Run: headless pygame with SDL's dummy video driver; simulated clock (each Clock.tick advances the game by its frame time, no real sleeping); random seed 0; keys injected as events and as key.get_pressed() state; no mouse input; restart key SPACE tapped at the start of phases 3 and 4.
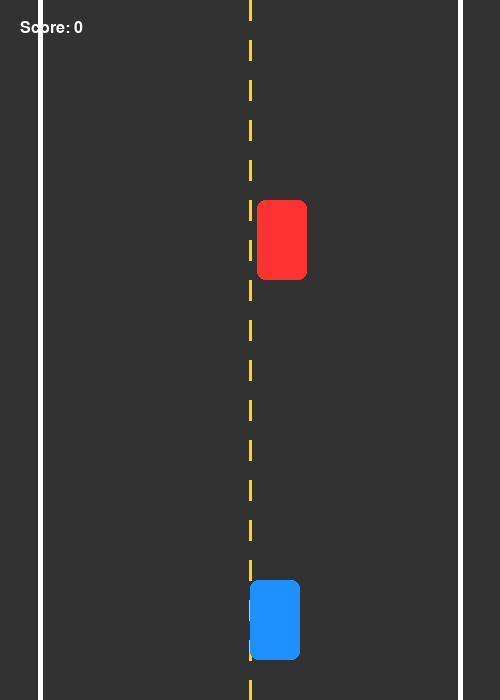
Frame 1 of 4 · flips 1–60 · no input
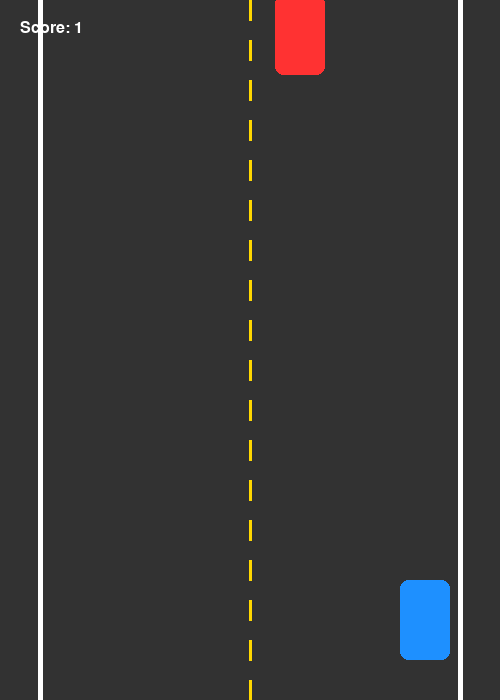
Frame 2 of 4 · flips 61–180 · tapped SPACE, RETURN · held RIGHT (→), D
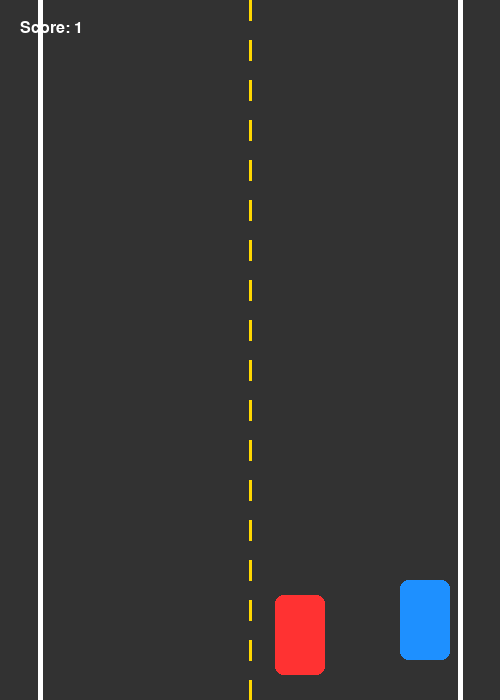
Frame 3 of 4 · flips 181–300 · tapped SPACE · held DOWN (↓), S
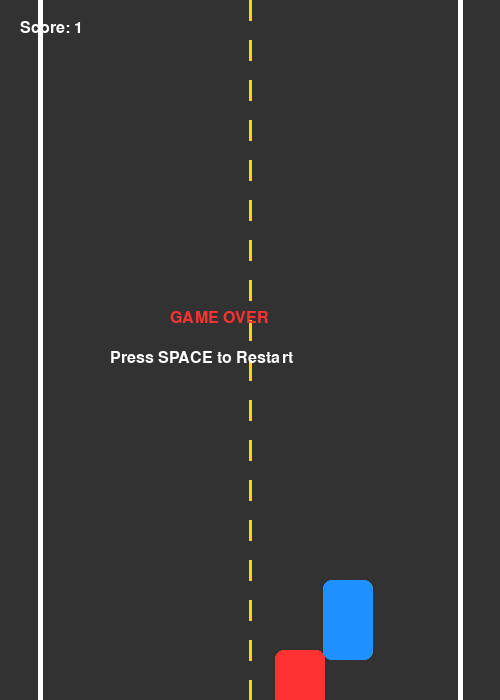
Frame 4 of 4 · flips 301–420 · tapped SPACE · held LEFT (←), A, UP (↑), W

The pygame program that drew these frames:

import pygame
import sys
import random

# Initialize
pygame.init()

# Screen
WIDTH, HEIGHT = 500, 700
screen = pygame.display.set_mode((WIDTH, HEIGHT))
pygame.display.set_caption("Smart Car Highway")
clock = pygame.time.Clock()

# Colors
GRAY = (50, 50, 50)
WHITE = (255, 255, 255)
YELLOW = (255, 215, 0)
BLUE = (30, 144, 255)
RED = (255, 50, 50)

# Player
car_width = 50
car_height = 80
player_x = WIDTH // 2
player_y = HEIGHT - 120
player_speed = 7

# Enemy
obstacle_width = 50
obstacle_height = 80
obstacle_x = random.randint(60, WIDTH - 100)
obstacle_y = -100
obstacle_speed = 5

# Score
score = 0
font = pygame.font.SysFont("Arial", 24)
game_over = False

# Game loop
while True:
    clock.tick(60)

    # EVENTS
    for event in pygame.event.get():
        if event.type == pygame.QUIT:
            pygame.quit()
            sys.exit()

        if game_over and event.type == pygame.KEYDOWN:
            if event.key == pygame.K_SPACE:
                player_x = WIDTH // 2
                obstacle_y = -100
                score = 0
                game_over = False

    # KEY INPUT (THIS FIXES YOUR PROBLEM)
    keys = pygame.key.get_pressed()

    if not game_over:
        if keys[pygame.K_LEFT]:
            player_x -= player_speed
        if keys[pygame.K_RIGHT]:
            player_x += player_speed

        # Keep inside road
        player_x = max(50, min(WIDTH - 50 - car_width, player_x))

        # Move enemy
        obstacle_y += obstacle_speed

        if obstacle_y > HEIGHT:
            obstacle_y = -100
            obstacle_x = random.randint(60, WIDTH - 100)
            score += 1

        # Collision
        player_rect = pygame.Rect(player_x, player_y, car_width, car_height)
        obstacle_rect = pygame.Rect(obstacle_x, obstacle_y, obstacle_width, obstacle_height)

        if player_rect.colliderect(obstacle_rect):
            game_over = True

    # DRAW
    screen.fill(GRAY)

    # Road lines
    pygame.draw.line(screen, WHITE, (40, 0), (40, HEIGHT), 5)
    pygame.draw.line(screen, WHITE, (WIDTH - 40, 0), (WIDTH - 40, HEIGHT), 5)

    for y in range(0, HEIGHT, 40):
        pygame.draw.line(screen, YELLOW, (WIDTH // 2, y), (WIDTH // 2, y + 20), 3)

    # Player
    pygame.draw.rect(screen, BLUE, (player_x, player_y, car_width, car_height), border_radius=8)

    # Enemy
    pygame.draw.rect(screen, RED, (obstacle_x, obstacle_y, obstacle_width, obstacle_height), border_radius=8)

    # Score
    score_text = font.render(f"Score: {score}", True, WHITE)
    screen.blit(score_text, (20, 20))

    # Game Over
    if game_over:
        text1 = font.render("GAME OVER", True, RED)
        text2 = font.render("Press SPACE to Restart", True, WHITE)

        screen.blit(text1, (WIDTH // 2 - 80, HEIGHT // 2 - 40))
        screen.blit(text2, (WIDTH // 2 - 140, HEIGHT // 2))

    pygame.display.update()
